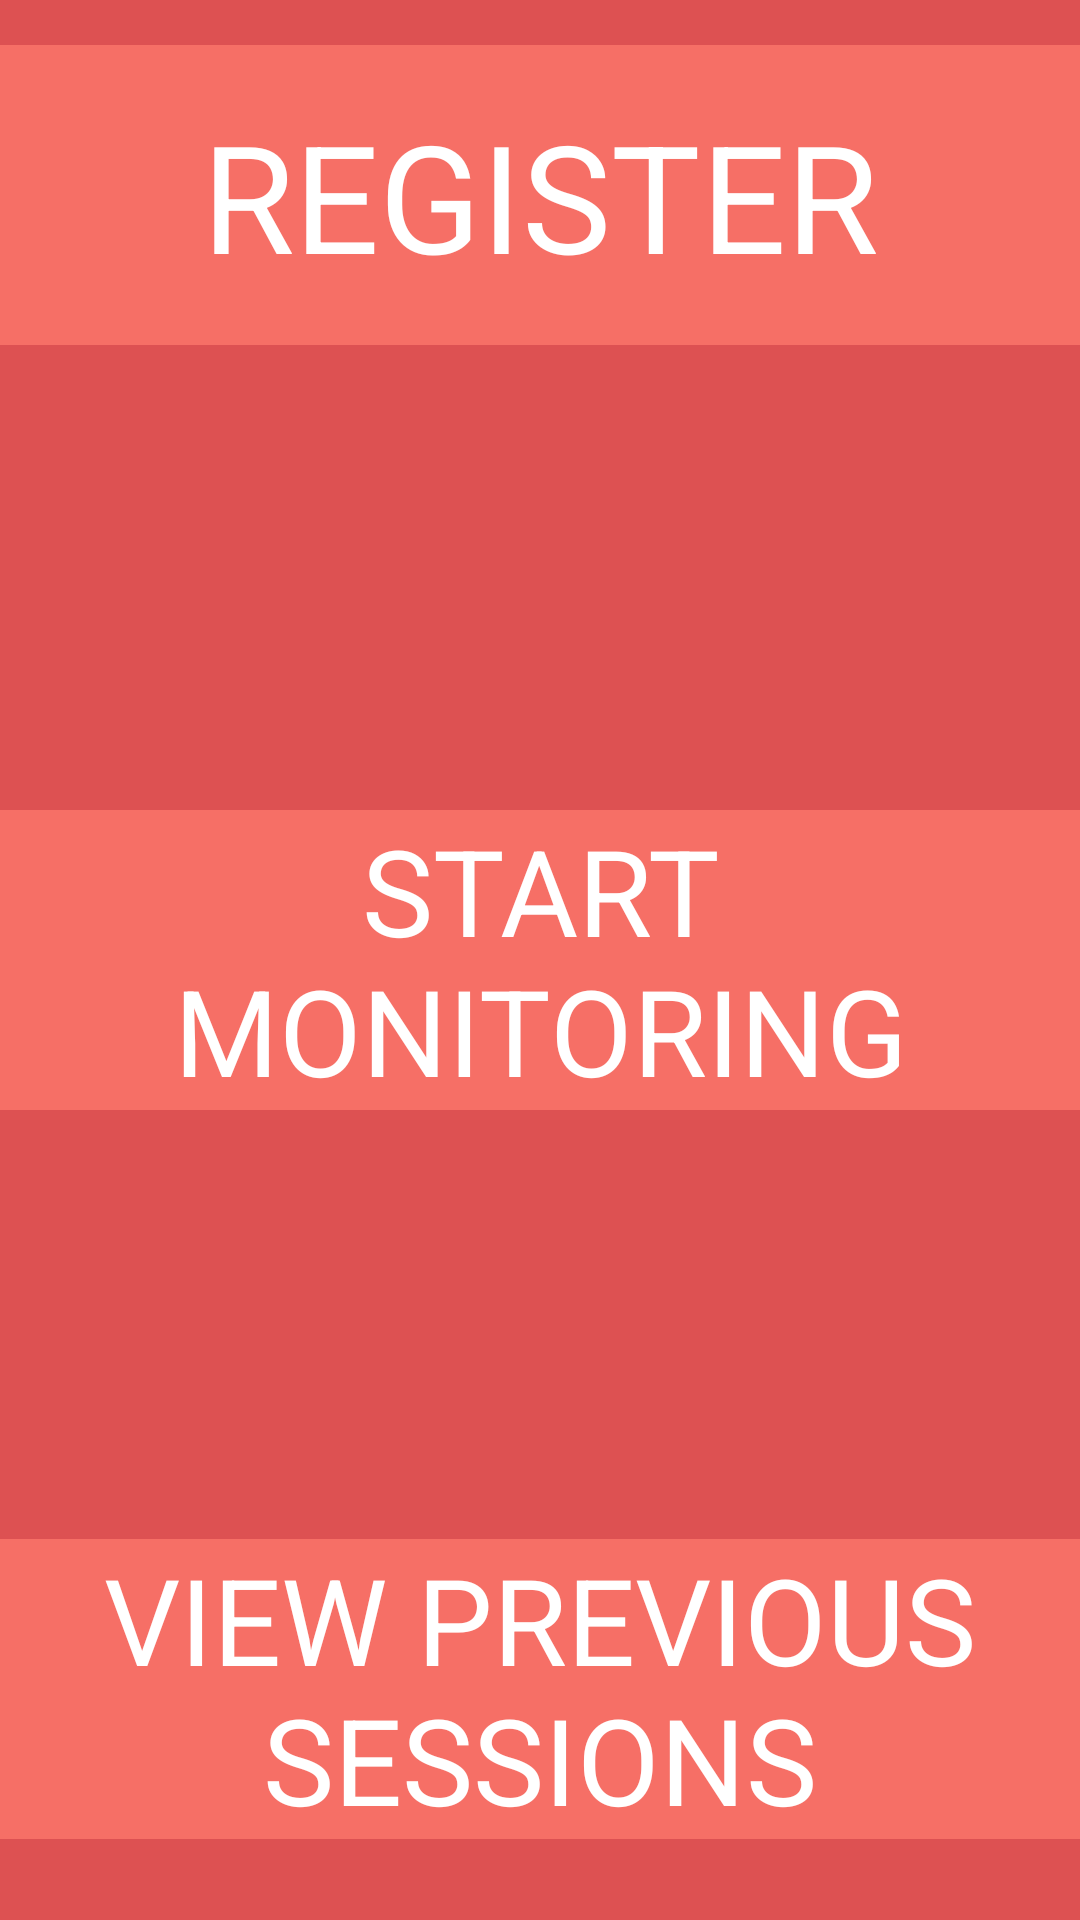

Reconstruct the res/layout file that produces this screen, plus the resources it refers to.
<!-- AndroidManifest.xml: application theme Theme.Design.NoActionBar -->
<!-- res/layout/activity_main.xml -->
<?xml version="1.0" encoding="utf-8"?>
<RelativeLayout xmlns:android="http://schemas.android.com/apk/res/android"
    xmlns:app="http://schemas.android.com/apk/res-auto"
    xmlns:tools="http://schemas.android.com/tools"
    android:layout_width="match_parent"
    android:layout_height="match_parent"
    android:background="@color/colorSplash"
    tools:context="com.example.jpmorgan.wihm_223.MainActivity">

    <Button
        android:id="@+id/btnRetrieve"
        style="@style/Widget.AppCompat.Button.Borderless"
        android:layout_width="match_parent"
        android:layout_height="300px"
        android:layout_marginBottom="27dp"
        android:background="@color/colorPrimaryDark"
        android:fontFamily="sans-serif"
        android:onClick="ClickOnRetrieval"
        android:text="View Previous Sessions"
        android:textAllCaps="true"
        android:textAppearance="@style/TextAppearance.AppCompat.Display1"
        android:textColor="@android:color/background_light"
        android:textSize="40sp"
        android:layout_alignParentBottom="true"
        android:layout_alignParentLeft="true"
        android:layout_alignParentStart="true" />

    <Button
        android:id="@+id/btnMonitor"
        style="@style/Widget.AppCompat.Button.Borderless"
        android:layout_width="match_parent"
        android:layout_height="300px"
        android:layout_alignParentLeft="true"
        android:layout_alignParentStart="true"
        android:layout_centerVertical="true"
        android:background="@color/colorPrimaryDark"
        android:fontFamily="sans-serif"
        android:onClick="ClickOnFindUser"
        android:text="Start Monitoring"
        android:textAllCaps="true"
        android:textAppearance="@style/TextAppearance.AppCompat.Display1"
        android:textColor="@android:color/background_light"
        android:textSize="40sp" />

    <Button
        android:id="@+id/btnRegister"
        style="@style/Widget.AppCompat.Button.Borderless"
        android:layout_width="match_parent"
        android:layout_height="300px"
        android:layout_alignParentLeft="true"
        android:layout_alignParentStart="true"
        android:layout_alignParentTop="true"
        android:layout_marginTop="15dp"
        android:background="@color/colorPrimaryDark"
        android:fontFamily="sans-serif"
        android:onClick="ClickOnRegister"
        android:text="Register"
        android:textAllCaps="true"
        android:textAppearance="@style/TextAppearance.AppCompat.Display1"
        android:textColor="@android:color/background_light"
        android:textSize="50sp" />

</RelativeLayout>
<!-- resources referenced by this layout -->
<resources>
  <color name="colorPrimaryDark">#F66F66</color>
  <color name="colorSplash">#DD5152</color>
</resources>
